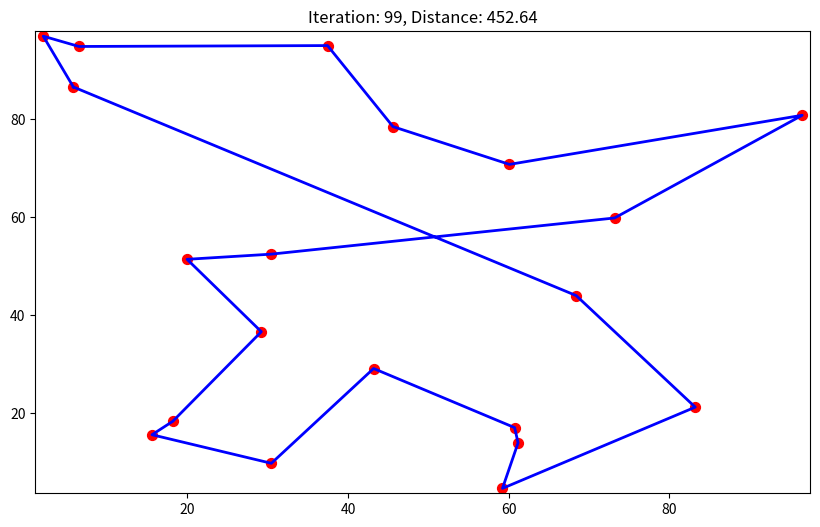
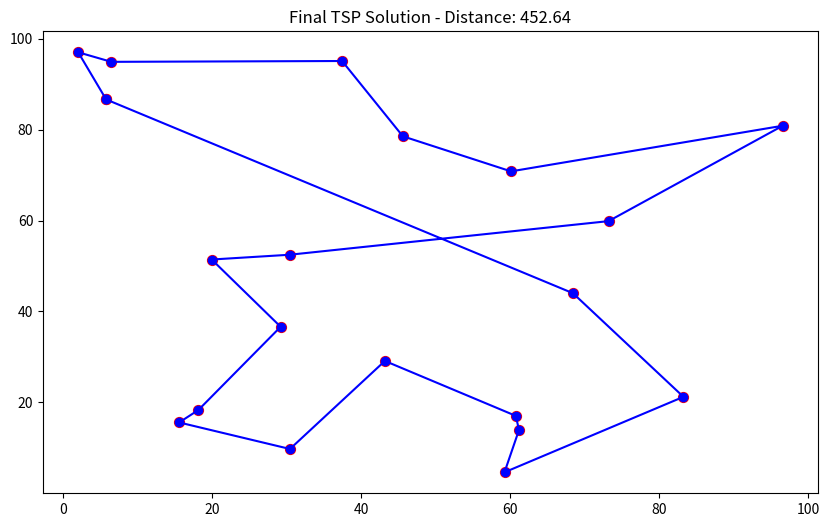

Source code (Python) for these figures, in order:
import random
import numpy as np
import matplotlib.pyplot as plt
from matplotlib.animation import FuncAnimation
import matplotlib

matplotlib.use('Agg')  # 使用非交互式后端，适合保存动画


class TabuSearch:
    def __init__(self, distances, cities_coords, tabu_tenure=10, max_iterations=100):
        self.distances = distances
        self.cities_coords = cities_coords
        self.n_cities = len(distances)
        self.tabu_tenure = tabu_tenure
        self.max_iterations = max_iterations
        self.tabu_list = {}
        self.best_solution = None
        self.best_distance = float('inf')
        self.solutions_history = []

    def initial_solution(self):
        return random.sample(range(self.n_cities), self.n_cities)

    def calculate_total_distance(self, solution):
        return sum(self.distances[solution[i - 1]][solution[i]] for i in range(self.n_cities))

    def get_neighbors(self, solution):
        neighbors = []
        for i in range(1, self.n_cities - 1):
            for j in range(i + 1, self.n_cities):
                neighbor = solution.copy()
                neighbor[i:j] = reversed(neighbor[i:j])
                neighbors.append(neighbor)
        return neighbors

    def run(self):
        current_solution = self.initial_solution()
        self.best_solution = current_solution
        self.best_distance = self.calculate_total_distance(self.best_solution)

        for iteration in range(self.max_iterations):
            neighbors = self.get_neighbors(current_solution)
            best_neighbor = None
            best_neighbor_distance = float('inf')

            for neighbor in neighbors:
                distance = self.calculate_total_distance(neighbor)
                if distance < best_neighbor_distance:
                    if tuple(neighbor) not in self.tabu_list or distance < self.best_distance:
                        best_neighbor = neighbor
                        best_neighbor_distance = distance

            current_solution = best_neighbor
            self.tabu_list[tuple(current_solution)] = self.tabu_tenure

            if best_neighbor_distance < self.best_distance:
                self.best_solution = current_solution
                self.best_distance = best_neighbor_distance

            # 记录每次迭代的最佳解
            self.solutions_history.append((self.best_solution.copy(), self.best_distance))

            # 更新禁忌列表
            for solution in list(self.tabu_list.keys()):
                self.tabu_list[solution] -= 1
                if self.tabu_list[solution] == 0:
                    del self.tabu_list[solution]

            # 打印进度
            if iteration % 10 == 0:
                print(f"Iteration {iteration}, Best distance: {self.best_distance:.2f}")

        return self.best_solution, self.best_distance


def visualize_tsp(cities_coords, solutions_history):
    fig, ax = plt.subplots(figsize=(10, 6))

    x = [city[0] for city in cities_coords]
    y = [city[1] for city in cities_coords]

    scatter = ax.scatter(x, y, c='red', s=50)
    line, = ax.plot([], [], c='blue', linewidth=2)
    title = ax.set_title("Iteration: 0, Distance: 0")

    ax.set_xlim(min(x) - 1, max(x) + 1)
    ax.set_ylim(min(y) - 1, max(y) + 1)

    def update(frame):
        solution, distance = solutions_history[frame]
        path_x = [cities_coords[i][0] for i in solution] + [cities_coords[solution[0]][0]]
        path_y = [cities_coords[i][1] for i in solution] + [cities_coords[solution[0]][1]]
        line.set_data(path_x, path_y)
        title.set_text(f"Iteration: {frame}, Distance: {distance:.2f}")
        return line, title

    anim = FuncAnimation(fig, update, frames=len(solutions_history), interval=200, repeat=False, blit=True)
    return anim


# 主程序
if __name__ == "__main__":
    # 设置随机种子以确保结果可重现
    np.random.seed(42)
    random.seed(42)

    # 问题设置
    n_cities = 20
    cities_coords = np.random.rand(n_cities, 2) * 100  # 随机生成城市坐标
    distances = np.zeros((n_cities, n_cities))

    for i in range(n_cities):
        for j in range(n_cities):
            distances[i][j] = np.linalg.norm(cities_coords[i] - cities_coords[j])

    # 运行禁忌搜索
    ts = TabuSearch(distances, cities_coords, tabu_tenure=10, max_iterations=100)
    best_solution, best_distance = ts.run()

    print(f"Best solution: {best_solution}")
    print(f"Best distance: {best_distance:.2f}")

    # 创建并保存动画
    anim = visualize_tsp(cities_coords, ts.solutions_history)
    anim.save('tsp_tabu_search.gif', writer='pillow', fps=5)
    print("动画已保存为 'tsp_tabu_search.gif'")

    # 绘制最终结果
    plt.figure(figsize=(10, 6))
    x = [cities_coords[i][0] for i in best_solution + [best_solution[0]]]
    y = [cities_coords[i][1] for i in best_solution + [best_solution[0]]]
    plt.plot(x, y, 'bo-')
    plt.scatter(x, y, c='red', s=50)
    plt.title(f"Final TSP Solution - Distance: {best_distance:.2f}")
    plt.savefig('tsp_final_solution.png')
    print("最终解决方案图已保存为 'tsp_final_solution.png'")
